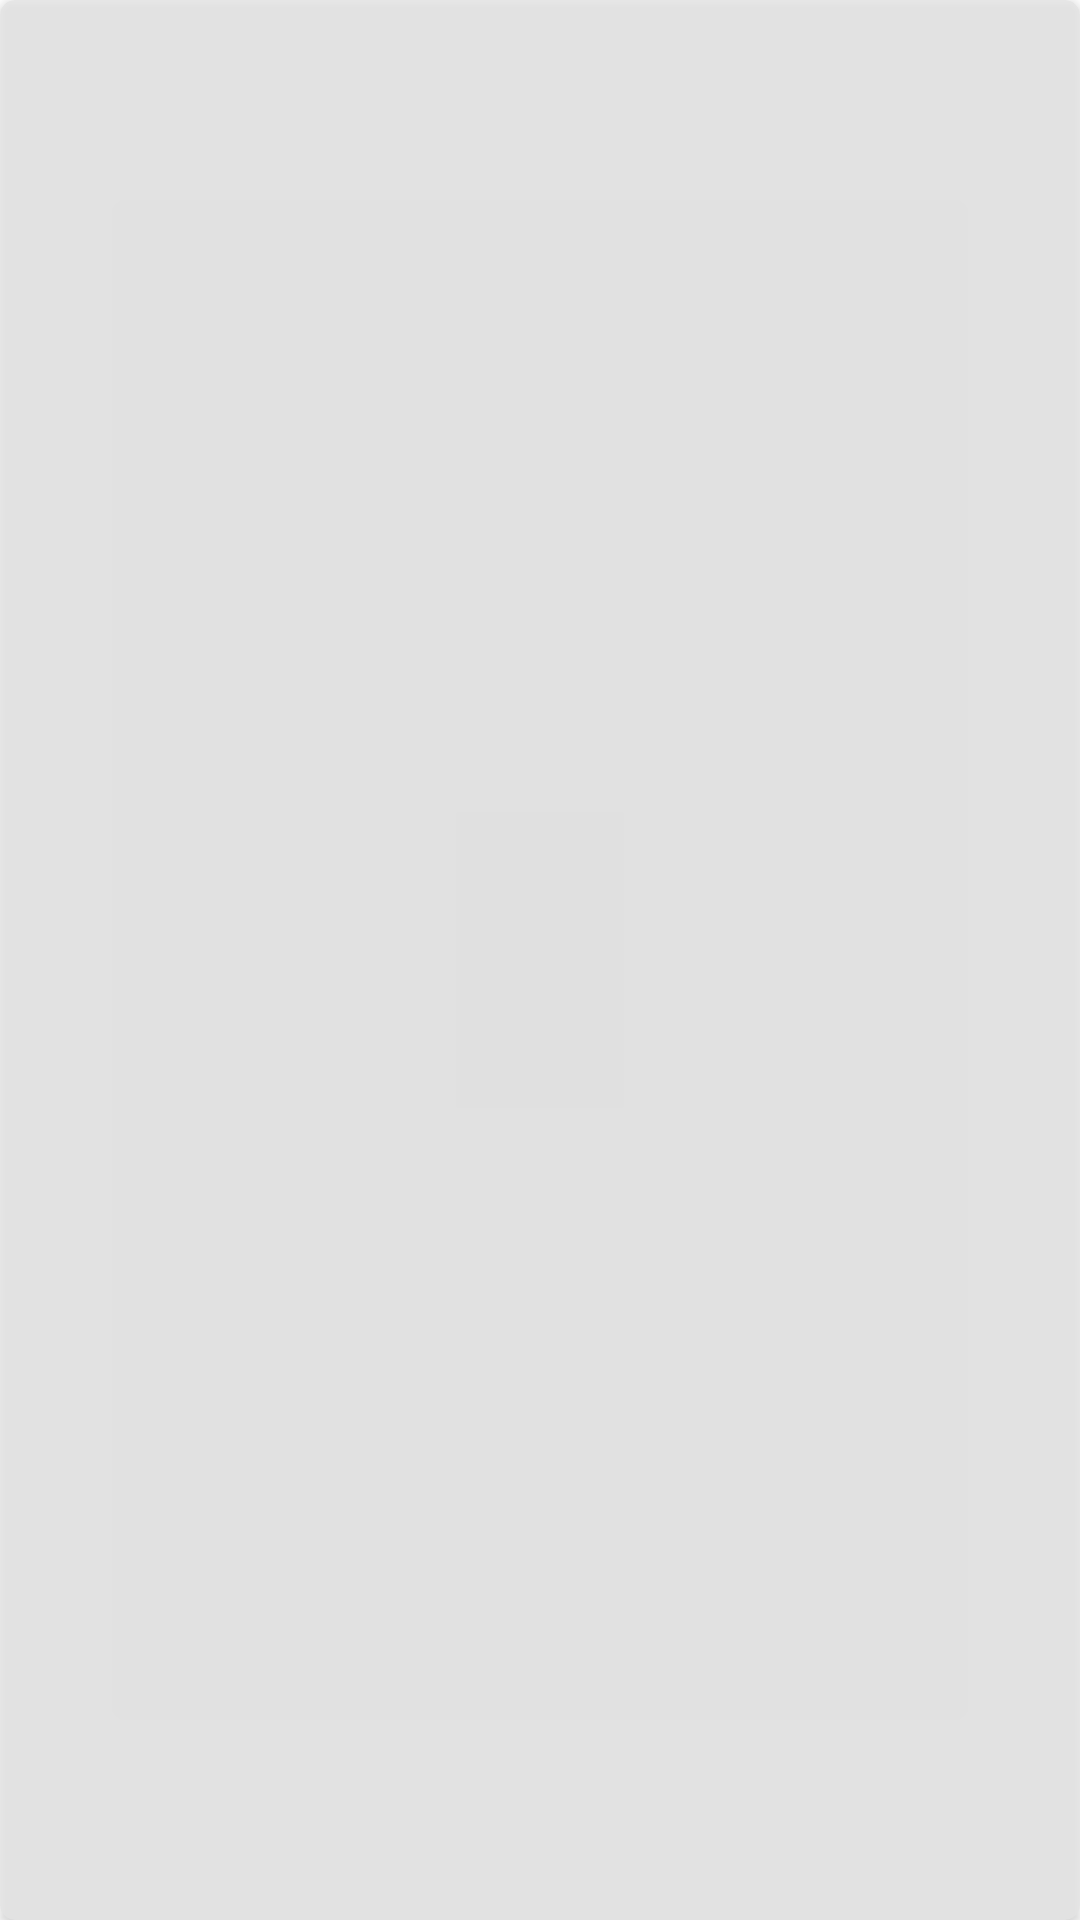

Here is an Android app screen rendered from its layout file. Give the layout XML and the strings, colors and styles it references.
<!-- AndroidManifest.xml: application theme Theme.MyApplicationMVP -->
<!-- res/layout/repos_item.xml -->
<?xml version="1.0" encoding="utf-8"?>
<androidx.cardview.widget.CardView xmlns:android="http://schemas.android.com/apk/res/android"
    xmlns:app="http://schemas.android.com/apk/res-auto"
    xmlns:tool="http://schemas.android.com/tools"
    android:layout_width="match_parent"
    android:layout_height="wrap_content"
    android:layout_margin="4dp"
    android:layout_marginTop="5dp"
    android:alpha="0.8"
    android:backgroundTint="#E4E4E4"
    android:elevation="8dp"
    android:orientation="vertical"
    app:cardCornerRadius="5dp">

    <TextView
        android:id="@+id/repos_text_view"
        android:layout_width="wrap_content"
        android:layout_height="wrap_content"
        android:textColor="@color/black"
        android:textSize="20sp"
        tool:text="Some long text hire" />

</androidx.cardview.widget.CardView>
<!-- resources referenced by this layout -->
<resources>
  <style name="Theme.MyApplicationMVP" parent="Theme.MaterialComponents.DayNight.DarkActionBar">
          
          <item name="colorPrimary">@color/purple_500</item>
          <item name="colorPrimaryVariant">@color/purple_700</item>
          <item name="colorOnPrimary">@color/white</item>
          
          <item name="colorSecondary">@color/teal_200</item>
          <item name="colorSecondaryVariant">@color/teal_700</item>
          <item name="colorOnSecondary">@color/black</item>
          
          <item name="android:statusBarColor">?attr/colorPrimaryVariant</item>
          
      </style>
  <!-- not gathered from this repository: default colours our renderer supplied (Android Studio template values) -->
  <color name="purple_500">#FF6200EE</color>
  <color name="purple_700">#FF3700B3</color>
  <color name="teal_200">#FF03DAC5</color>
  <color name="teal_700">#FF018786</color>
  <color name="black">#FF000000</color>
  <color name="white">#FFFFFFFF</color>
</resources>
